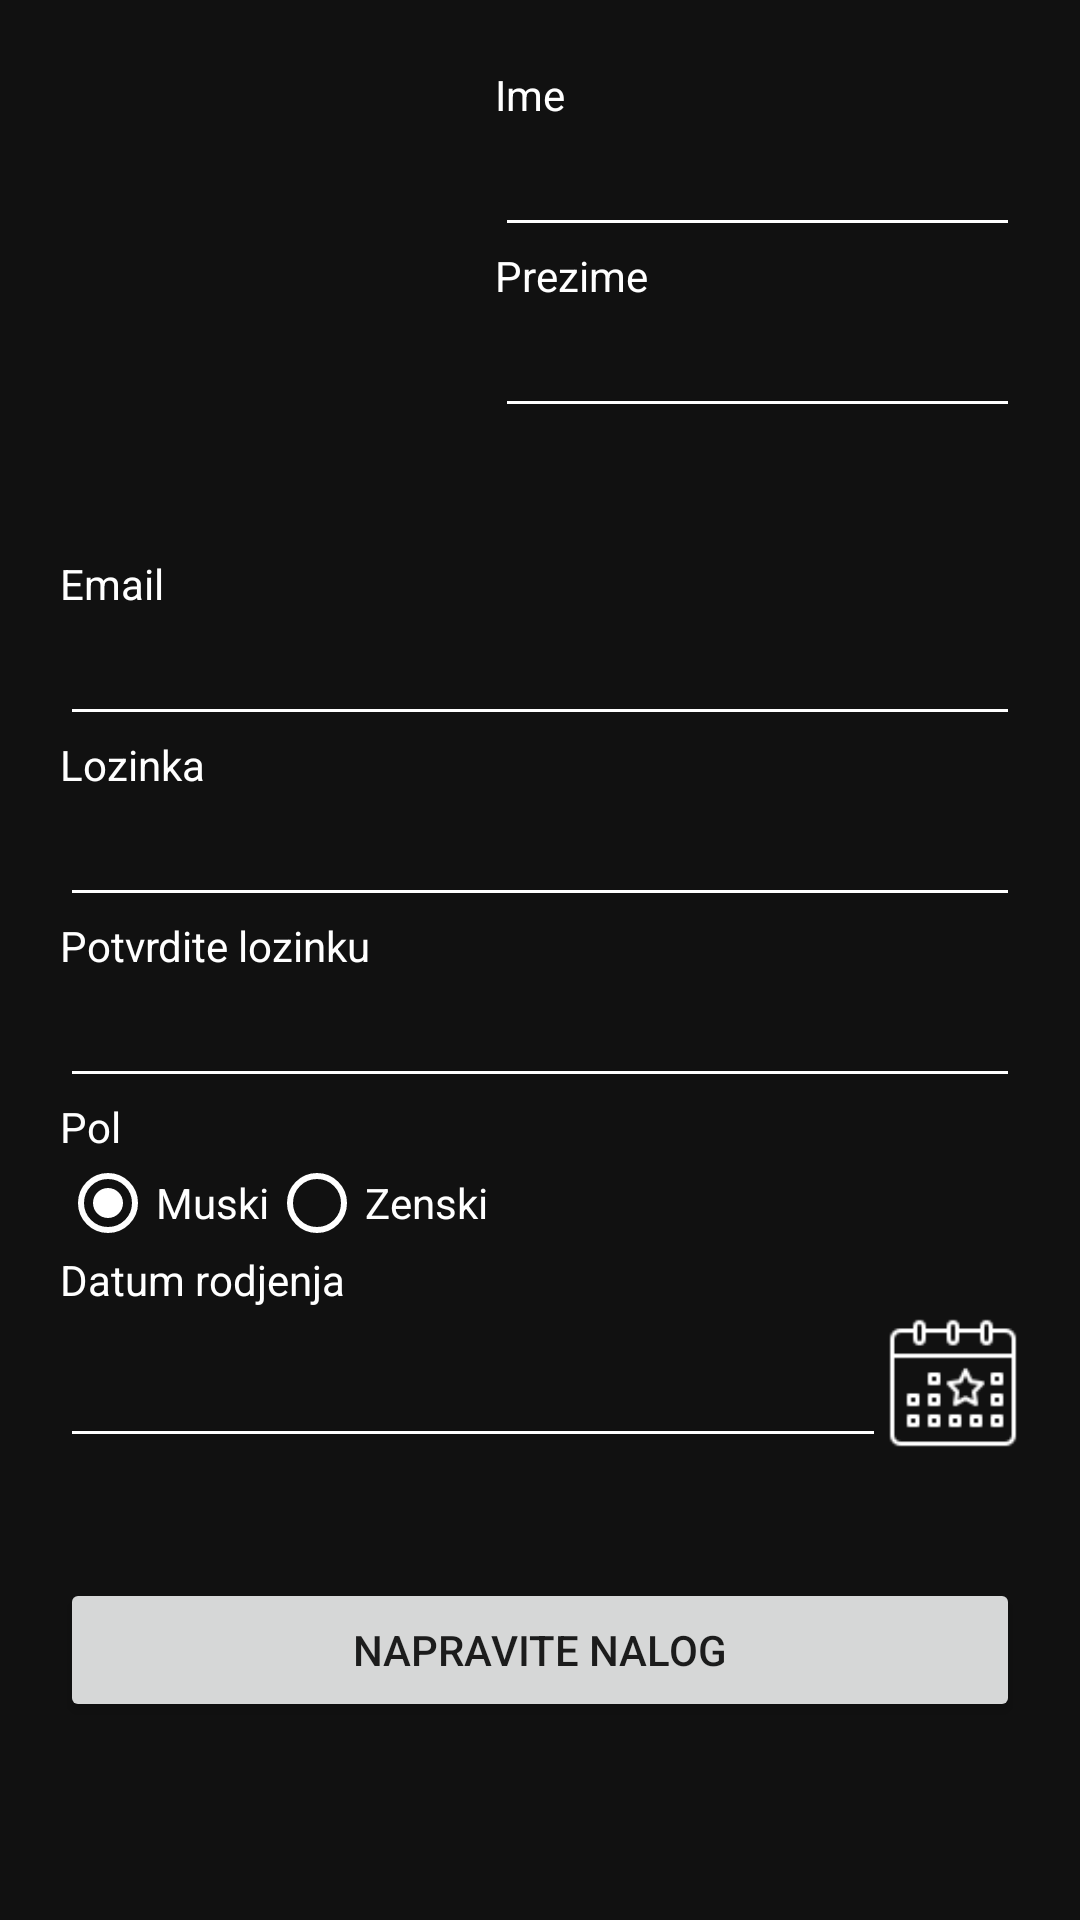

Produce the Android XML layout that renders to this screen, including the resource entries it uses.
<!-- AndroidManifest.xml: activity theme AppThemeNoBar -->
<!-- res/layout/activity_create_account.xml -->
<?xml version="1.0" encoding="utf-8"?>
<LinearLayout xmlns:android="http://schemas.android.com/apk/res/android"
    xmlns:app="http://schemas.android.com/apk/res-auto"
    xmlns:tools="http://schemas.android.com/tools"
    android:layout_width="match_parent"
    android:layout_height="match_parent"
    android:orientation="vertical"
    android:background="#111111"
    tools:context=".CreateAccountActivity"
    android:gravity="center">

    <LinearLayout
        android:layout_width="match_parent"
        android:layout_height="wrap_content"
        android:gravity="center"
        android:orientation="horizontal"
        android:padding="20dp">

        <ImageView
            android:id="@+id/ImageEdit"
            android:layout_width="250dp"
            android:layout_height="125dp"
            android:layout_weight="1"
            android:src="@drawable/empty_profile_picture_png_2"/>

        <LinearLayout
            android:layout_width="match_parent"
            android:layout_height="wrap_content"
            android:layout_weight="1"
            android:orientation="vertical"
            android:paddingLeft="20dp">

            <TextView
                android:id="@+id/textView"
                android:layout_width="match_parent"
                android:textColor="@color/colorBackWhite"
                android:layout_height="wrap_content"
                android:text="@string/first_name" />

            <EditText
                android:id="@+id/FirstNameCA"
                android:layout_width="match_parent"
                android:layout_height="wrap_content"
                android:backgroundTint="#FFFFFF"

                android:ems="10"
                android:inputType="textPersonName"
                android:text=""
                android:textColor="@color/colorBackWhite" />

            <TextView
                android:id="@+id/textView2"
                android:layout_width="match_parent"
                android:layout_height="wrap_content"
                android:textColor="@color/colorBackWhite"
                android:text="@string/last_name" />

            <EditText
                android:id="@+id/LastNameCA"
                android:layout_width="match_parent"
                android:layout_height="wrap_content"
                android:backgroundTint="#FFFFFF"
                android:ems="10"
                android:inputType="textPersonName"
                android:text=""
                android:textColor="@color/colorBackWhite" />
        </LinearLayout>
    </LinearLayout>

    <LinearLayout
        android:layout_width="match_parent"
        android:layout_height="fill_parent"
        android:orientation="vertical"
        android:padding="20dp"
        android:paddingLeft="20dp">

        <TextView
            android:id="@+id/textView3"
            android:layout_width="match_parent"
            android:layout_height="wrap_content"
            android:textColor="@color/colorBackWhite"
            android:text="@string/email" />

        <EditText
            android:id="@+id/EmailCA"
            android:layout_width="match_parent"
            android:layout_height="wrap_content"
            android:backgroundTint="#FFFFFF"
            android:ems="10"
            android:inputType="textEmailAddress"
            android:textColor="@color/colorBackWhite" />

        <TextView
            android:id="@+id/textView8"
            android:layout_width="match_parent"
            android:layout_height="wrap_content"
            android:textColor="@color/colorBackWhite"
            android:text="@string/password" />

        <EditText
            android:id="@+id/PasswordCA"
            android:layout_width="match_parent"
            android:layout_height="wrap_content"
            android:backgroundTint="#FFFFFF"
            android:ems="10"
            android:inputType="textPassword"
            android:textColor="@color/colorBackWhite" />

        <TextView
            android:id="@+id/textView5"
            android:layout_width="match_parent"
            android:layout_height="wrap_content"
            android:textColor="@color/colorBackWhite"
            android:text="@string/confirm_password" />

        <EditText
            android:id="@+id/ConfirmPasswordCA"
            android:layout_width="match_parent"
            android:layout_height="wrap_content"
            android:backgroundTint="#FFFFFF"
            android:inputType="textPassword"
            android:textColor="@color/colorBackWhite" />

        <TextView
            android:id="@+id/textView6"
            android:layout_width="match_parent"
            android:layout_height="wrap_content"
            android:textColor="@color/colorBackWhite"
            android:text="@string/gender" />

        <RadioGroup
            android:id="@+id/GenderCA"
            android:layout_width="match_parent"
            android:layout_height="wrap_content"
            android:textColor="@color/colorBackWhite"
            android:orientation="horizontal">

            <RadioButton
                android:id="@+id/MaleCA"
                android:layout_width="wrap_content"
                android:layout_height="wrap_content"
                android:buttonTint="#FFFFFF"
                android:checked="true"
                android:text="@string/male"
                android:textColor="@color/colorBackWhite" />

            <RadioButton
                android:id="@+id/FemaleCA"
                android:layout_width="wrap_content"
                android:layout_height="wrap_content"
                android:buttonTint="#FFFFFF"
                android:checked="false"
                android:text="@string/female"
                android:textColor="@color/colorBackWhite" />
        </RadioGroup>

        <TextView
            android:id="@+id/textView7"
            android:layout_width="match_parent"
            android:layout_height="wrap_content"
            android:textColor="@color/colorBackWhite"
            android:text="@string/date_birth" />

        <LinearLayout
            android:layout_width="match_parent"
            android:layout_height="wrap_content"
            android:orientation="horizontal"
            >

            <EditText
                android:id="@+id/DateCA"
                android:layout_width="match_parent"
                android:layout_height="match_parent"
                android:layout_weight="7"
                android:backgroundTint="#FFFFFF"
                android:ems="10"
                android:inputType="date"
                android:textColor="@color/colorBackWhite" />

            <ImageView
                android:id="@+id/imageDateCA"
                android:layout_width="wrap_content"
                android:layout_height="50dp"
                android:layout_weight="3"
                android:src="@drawable/calendar"
                android:tint="#FFFFFF" />

        </LinearLayout>

        <Button
            android:id="@+id/CreateAccount"
            android:layout_width="match_parent"
            android:layout_height="wrap_content"
            android:layout_marginTop="40dp"
            android:text="@string/create_account" />
    </LinearLayout>
</LinearLayout>
<!-- resources referenced by this layout -->
<resources>
  <color name="colorBackWhite">#FFFFFF</color>
  <!-- drawable calendar: png bitmap (drawable, 1003 bytes) -->
  <string name="confirm_password">Potvrdite lozinku</string>
  <string name="create_account">Napravite nalog</string>
  <string name="date_birth">Datum rodjenja</string>
  <string name="email">Email</string>
  <string name="female">Zenski</string>
  <string name="first_name">Ime</string>
  <string name="gender">Pol</string>
  <string name="last_name">Prezime</string>
  <string name="male">Muski</string>
  <string name="password">Lozinka</string>
  <style name="AppThemeNoBar" parent="AppTheme">
          <item name="android:windowNoTitle">true</item>
      </style>
  <style name="AppTheme" parent="Theme.AppCompat.Light.DarkActionBar">
          
          <item name="colorPrimary">@color/colorPrimary</item>
          <item name="colorPrimaryDark">@color/colorPrimaryDark</item>
          <item name="colorAccent">@color/colorAccent</item>
          <item name="android:windowActionBar">false</item>
      </style>
  <color name="colorPrimary">#3399FF</color>
  <color name="colorPrimaryDark">#006ccb</color>
  <color name="colorAccent">#3399FF</color>
</resources>
